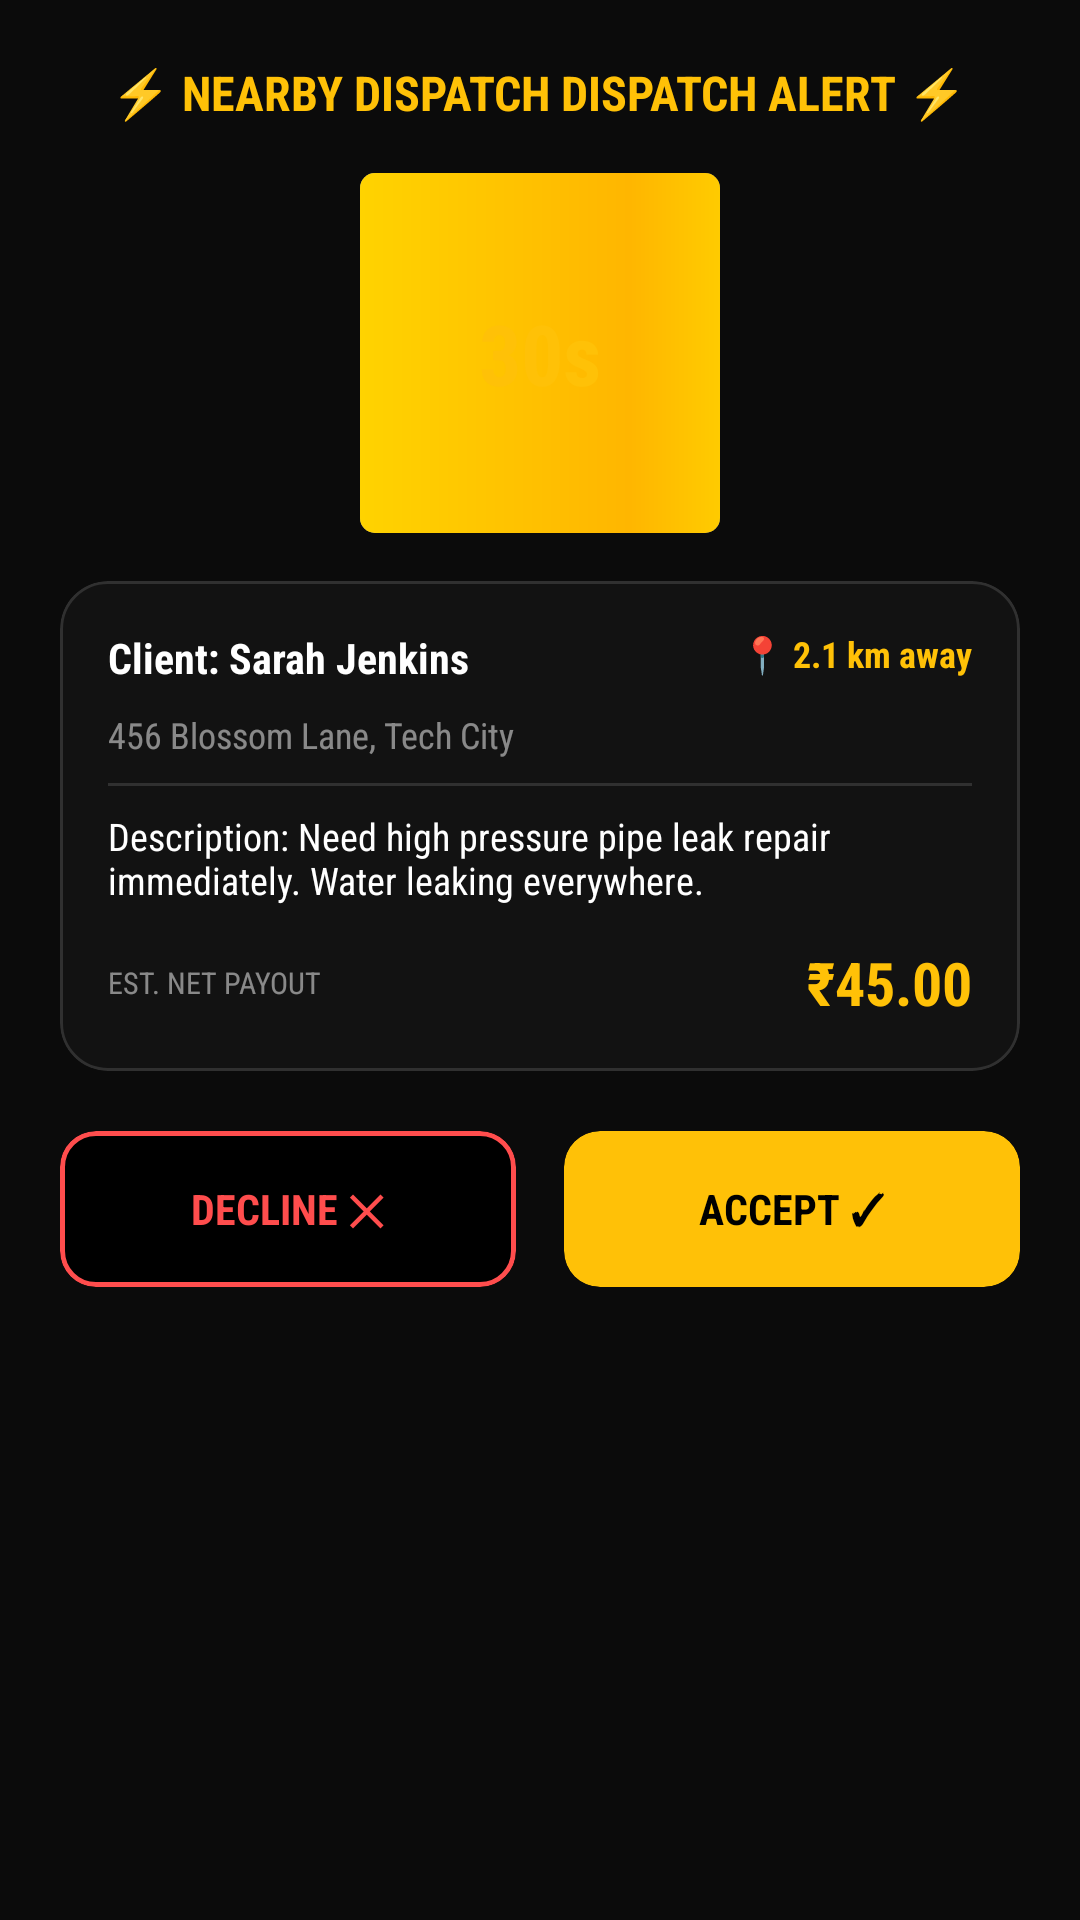

Layout XML and referenced resources for this Android screen:
<!-- AndroidManifest.xml: application theme Theme.WorkBee -->
<!-- res/layout/dialog_uber_incoming.xml -->
<?xml version="1.0" encoding="utf-8"?>
<LinearLayout xmlns:android="http://schemas.android.com/apk/res/android"
    xmlns:app="http://schemas.android.com/apk/res-auto"
    android:layout_width="match_parent"
    android:layout_height="wrap_content"
    android:orientation="vertical"
    android:background="#0B0B0B"
    android:padding="20dp"
    android:gravity="center_horizontal">

    
    <TextView
        android:layout_width="wrap_content"
        android:layout_height="wrap_content"
        android:text="⚡ NEARBY DISPATCH DISPATCH ALERT ⚡"
        android:textColor="#FFC107"
        android:textSize="16sp"
        android:textStyle="bold"
        android:gravity="center"
        android:layout_marginBottom="16dp" />

    
    <RelativeLayout
        android:layout_width="120dp"
        android:layout_height="120dp"
        android:layout_marginBottom="16dp">

        <ProgressBar
            android:id="@+id/progress_dispatch_countdown"
            style="?android:attr/progressBarStyleHorizontal"
            android:layout_width="match_parent"
            android:layout_height="match_parent"
            android:progress="100"
            android:progressDrawable="@android:drawable/progress_horizontal"
            android:indeterminate="false"
            android:rotation="-90" />

        <TextView
            android:id="@+id/txt_dispatch_seconds"
            android:layout_width="wrap_content"
            android:layout_height="wrap_content"
            android:text="30s"
            android:textColor="#FFC107"
            android:textSize="28sp"
            android:textStyle="bold"
            android:layout_centerInParent="true" />
    </RelativeLayout>

    
    <com.google.android.material.card.MaterialCardView
        android:layout_width="match_parent"
        android:layout_height="wrap_content"
        app:cardCornerRadius="16dp"
        app:strokeWidth="1dp"
        app:strokeColor="#20FFFFFF"
        app:cardBackgroundColor="#121212"
        android:layout_marginBottom="20dp">

        <LinearLayout
            android:layout_width="match_parent"
            android:layout_height="wrap_content"
            android:orientation="vertical"
            android:padding="16dp">

            <RelativeLayout
                android:layout_width="match_parent"
                android:layout_height="wrap_content"
                android:layout_marginBottom="8dp">

                <TextView
                    android:id="@+id/txt_dispatch_client"
                    android:layout_width="wrap_content"
                    android:layout_height="wrap_content"
                    android:text="Client: Sarah Jenkins"
                    android:textColor="@color/white"
                    android:textSize="14sp"
                    android:textStyle="bold" />

                <TextView
                    android:layout_width="wrap_content"
                    android:layout_height="wrap_content"
                    android:layout_alignParentEnd="true"
                    android:text="📍 2.1 km away"
                    android:textColor="#FFC107"
                    android:textSize="12sp"
                    android:textStyle="bold" />
            </RelativeLayout>

            <TextView
                android:id="@+id/txt_dispatch_address"
                android:layout_width="wrap_content"
                android:layout_height="wrap_content"
                android:text="456 Blossom Lane, Tech City"
                android:textColor="#80FFFFFF"
                android:textSize="12sp"
                android:layout_marginBottom="8dp" />

            <View
                android:layout_width="match_parent"
                android:layout_height="1dp"
                android:background="#20FFFFFF"
                android:layout_marginBottom="8dp" />

            <TextView
                android:id="@+id/txt_dispatch_desc"
                android:layout_width="wrap_content"
                android:layout_height="wrap_content"
                android:text="Description: Need high pressure pipe leak repair immediately. Water leaking everywhere."
                android:textColor="@color/white"
                android:textSize="12.5sp"
                android:layout_marginBottom="12dp" />

            <RelativeLayout
                android:layout_width="match_parent"
                android:layout_height="wrap_content">

                <TextView
                    android:layout_width="wrap_content"
                    android:layout_height="wrap_content"
                    android:text="EST. NET PAYOUT"
                    android:textColor="#80FFFFFF"
                    android:textSize="10sp"
                    android:layout_centerVertical="true" />

                <TextView
                    android:id="@+id/txt_dispatch_payout"
                    android:layout_width="wrap_content"
                    android:layout_height="wrap_content"
                    android:layout_alignParentEnd="true"
                    android:text="₹45.00"
                    android:textColor="#FFC107"
                    android:textSize="20sp"
                    android:textStyle="bold" />
            </RelativeLayout>

        </LinearLayout>
    </com.google.android.material.card.MaterialCardView>

    
    <LinearLayout
        android:layout_width="match_parent"
        android:layout_height="wrap_content"
        android:orientation="horizontal"
        android:weightSum="2"
        android:layout_marginBottom="8dp">

        <com.google.android.material.card.MaterialCardView
            android:id="@+id/btn_dispatch_decline"
            android:layout_width="0dp"
            android:layout_height="52dp"
            android:layout_weight="1"
            android:layout_marginEnd="8dp"
            app:cardCornerRadius="12dp"
            app:strokeWidth="1.5dp"
            app:strokeColor="#FF4D4D"
            app:cardBackgroundColor="#000000"
            android:clickable="true"
            android:focusable="true"
            android:foreground="?android:attr/selectableItemBackground">

            <TextView
                android:layout_width="wrap_content"
                android:layout_height="wrap_content"
                android:text="DECLINE ✕"
                android:textColor="#FF4D4D"
                android:textStyle="bold"
                android:textSize="14sp"
                android:layout_gravity="center" />
        </com.google.android.material.card.MaterialCardView>

        <com.google.android.material.card.MaterialCardView
            android:id="@+id/btn_dispatch_accept"
            android:layout_width="0dp"
            android:layout_height="52dp"
            android:layout_weight="1"
            android:layout_marginStart="8dp"
            app:cardCornerRadius="12dp"
            app:strokeWidth="0dp"
            app:cardBackgroundColor="#FFC107"
            android:clickable="true"
            android:focusable="true"
            android:foreground="?android:attr/selectableItemBackground">

            <TextView
                android:layout_width="wrap_content"
                android:layout_height="wrap_content"
                android:text="ACCEPT ✓"
                android:textColor="@color/black"
                android:textStyle="bold"
                android:textSize="14sp"
                android:layout_gravity="center" />
        </com.google.android.material.card.MaterialCardView>

    </LinearLayout>

</LinearLayout>
<!-- resources referenced by this layout -->
<resources>
  <color name="black">#000000</color>
  <color name="white">#FFFFFF</color>
  <style name="Theme.WorkBee" parent="Theme.Material3.DayNight.NoActionBar">
          
          <item name="colorPrimary">@color/primary</item>
          <item name="colorOnPrimary">@color/on_primary</item>
          <item name="colorPrimaryContainer">@color/primary_light</item>
          <item name="colorOnPrimaryContainer">@color/black</item>
  
          
          <item name="colorSecondary">@color/secondary</item>
          <item name="colorOnSecondary">@color/on_secondary</item>
          <item name="colorSecondaryContainer">@color/grey_300</item>
          <item name="colorOnSecondaryContainer">@color/black</item>
  
          
          <item name="android:statusBarColor">@color/background</item>
          <item name="android:windowLightStatusBar">false</item>
          <item name="android:windowBackground">@color/background</item>
          
          
          <item name="fontFamily">sans-serif-condensed</item>
      </style>
  <color name="primary">#FFC107</color>
  <color name="on_primary">#000000</color>
  <color name="primary_light">#FFE082</color>
  <color name="secondary">#FFFFFF</color>
  <color name="on_secondary">#000000</color>
  <color name="grey_300">#E0E0E0</color>
  <color name="background">#000000</color>
</resources>
